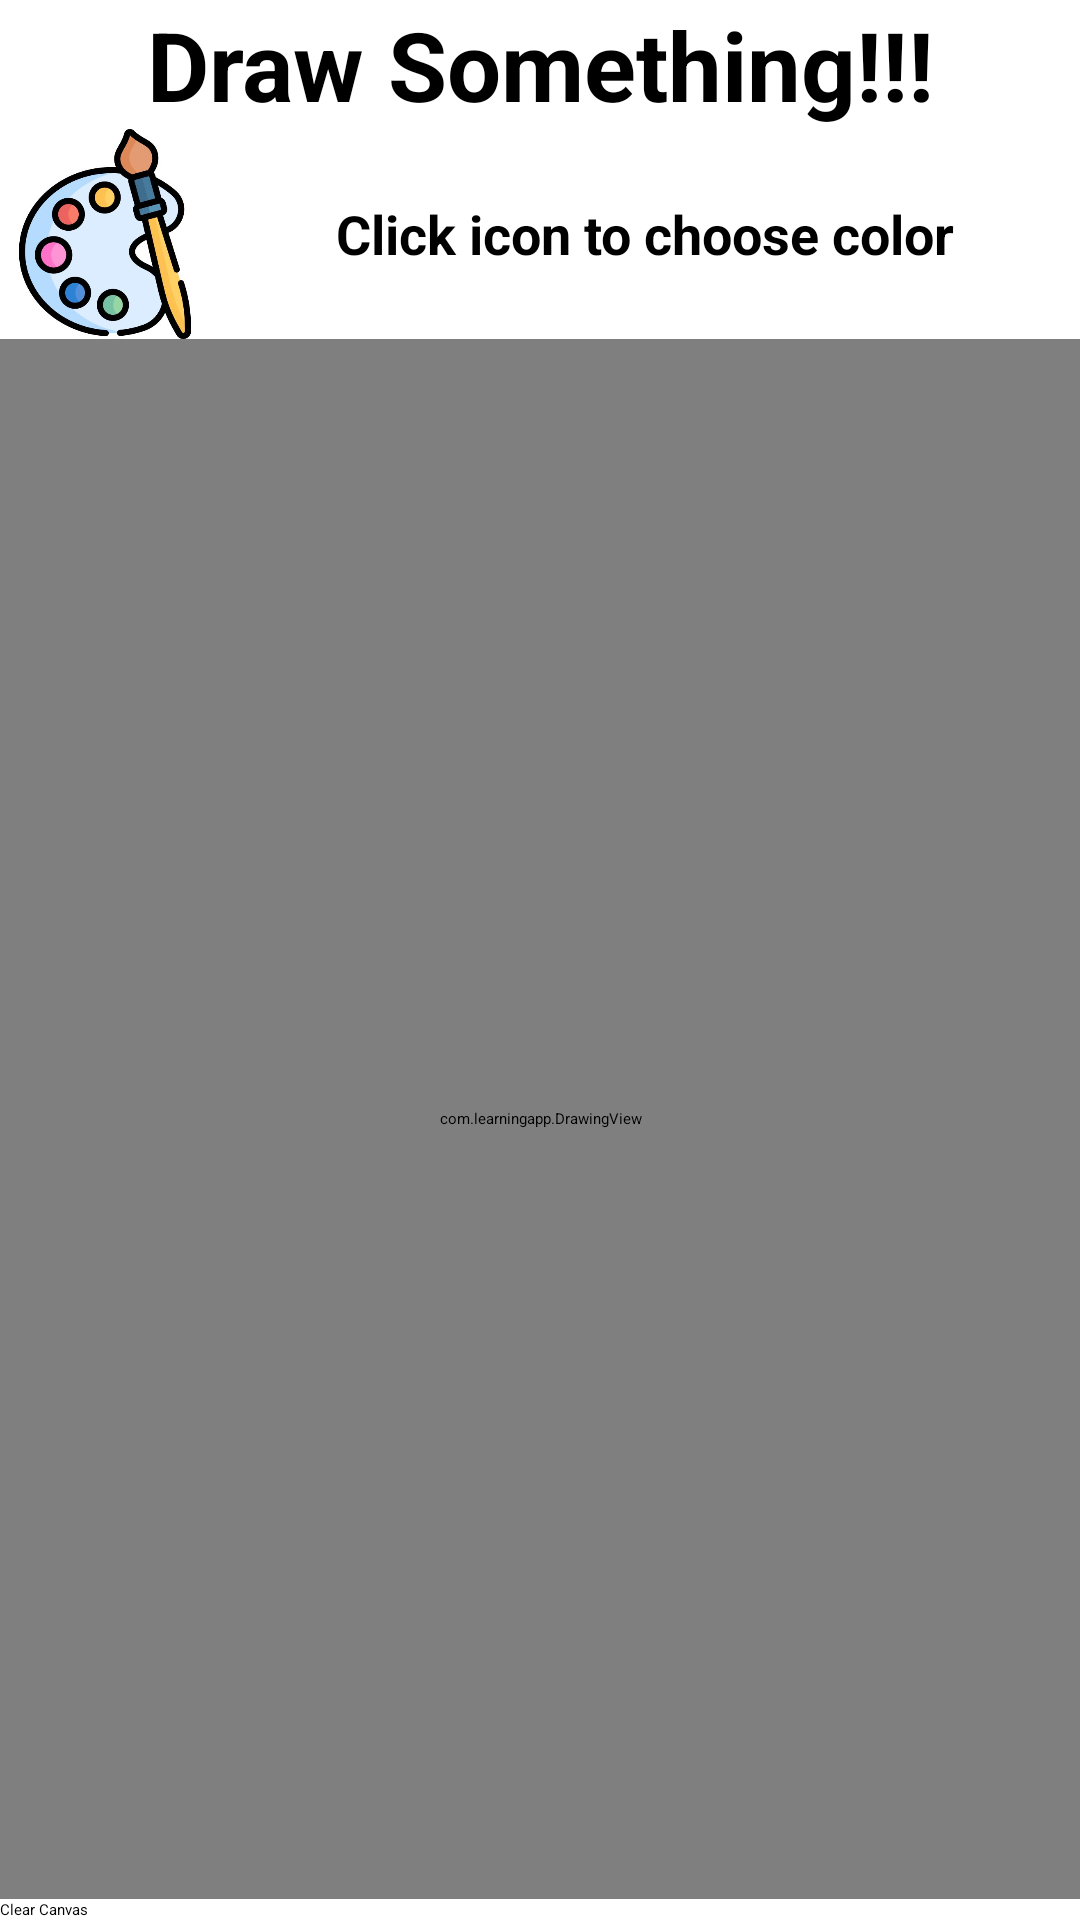

Android layout source for this screen:
<!-- AndroidManifest.xml: application theme Theme.KidsLearningApp -->
<!-- res/layout/drawing_activity.xml -->
<?xml version="1.0" encoding="utf-8"?>
<LinearLayout xmlns:android="http://schemas.android.com/apk/res/android"
    android:layout_width="match_parent"
    android:layout_height="match_parent"
    android:layout_margin="10dp"
    android:orientation="vertical">

    <TextView
        android:layout_width="match_parent"
        android:layout_height="wrap_content"
        android:gravity="center"
        android:text="Draw Something!!!"
        android:textSize="32dp"
        android:textStyle="bold" />

    <LinearLayout
        android:layout_width="match_parent"
        android:layout_height="wrap_content"
        android:orientation="horizontal">

        <ImageView
            android:id="@+id/color_picker_icon"
            android:layout_width="70dp"
            android:layout_height="70dp"
            android:contentDescription="Color Picker"
            android:src="@drawable/ic_palette" />

        <TextView
            android:layout_width="match_parent"
            android:layout_height="wrap_content"
            android:gravity="center"
            android:text="Click icon to choose color"
            android:textSize="18dp"
            android:textStyle="bold"
            android:layout_gravity="center"/>
    </LinearLayout>

    <com.learningapp.DrawingView
        android:id="@+id/drawing_view"
        android:layout_width="match_parent"
        android:layout_height="0dp"
        android:layout_weight="1"
        android:background="#FFFFFF" />

    <Button
        android:id="@+id/clear_button"
        android:layout_width="match_parent"
        android:layout_height="wrap_content"
        android:text="Clear Canvas" />


</LinearLayout>
<!-- resources referenced by this layout -->
<resources>
  <!-- drawable ic_palette: jpg bitmap (drawable, 30284 bytes) -->
  <style name="Theme.KidsLearningApp" parent="Base.Theme.KidsLearningApp">
          
          <item name="android:navigationBarColor">@android:color/transparent</item>
          <item name="android:statusBarColor">@android:color/transparent</item>
          <item name="android:windowLightStatusBar">?attr/isLightTheme</item>
      </style>
</resources>
